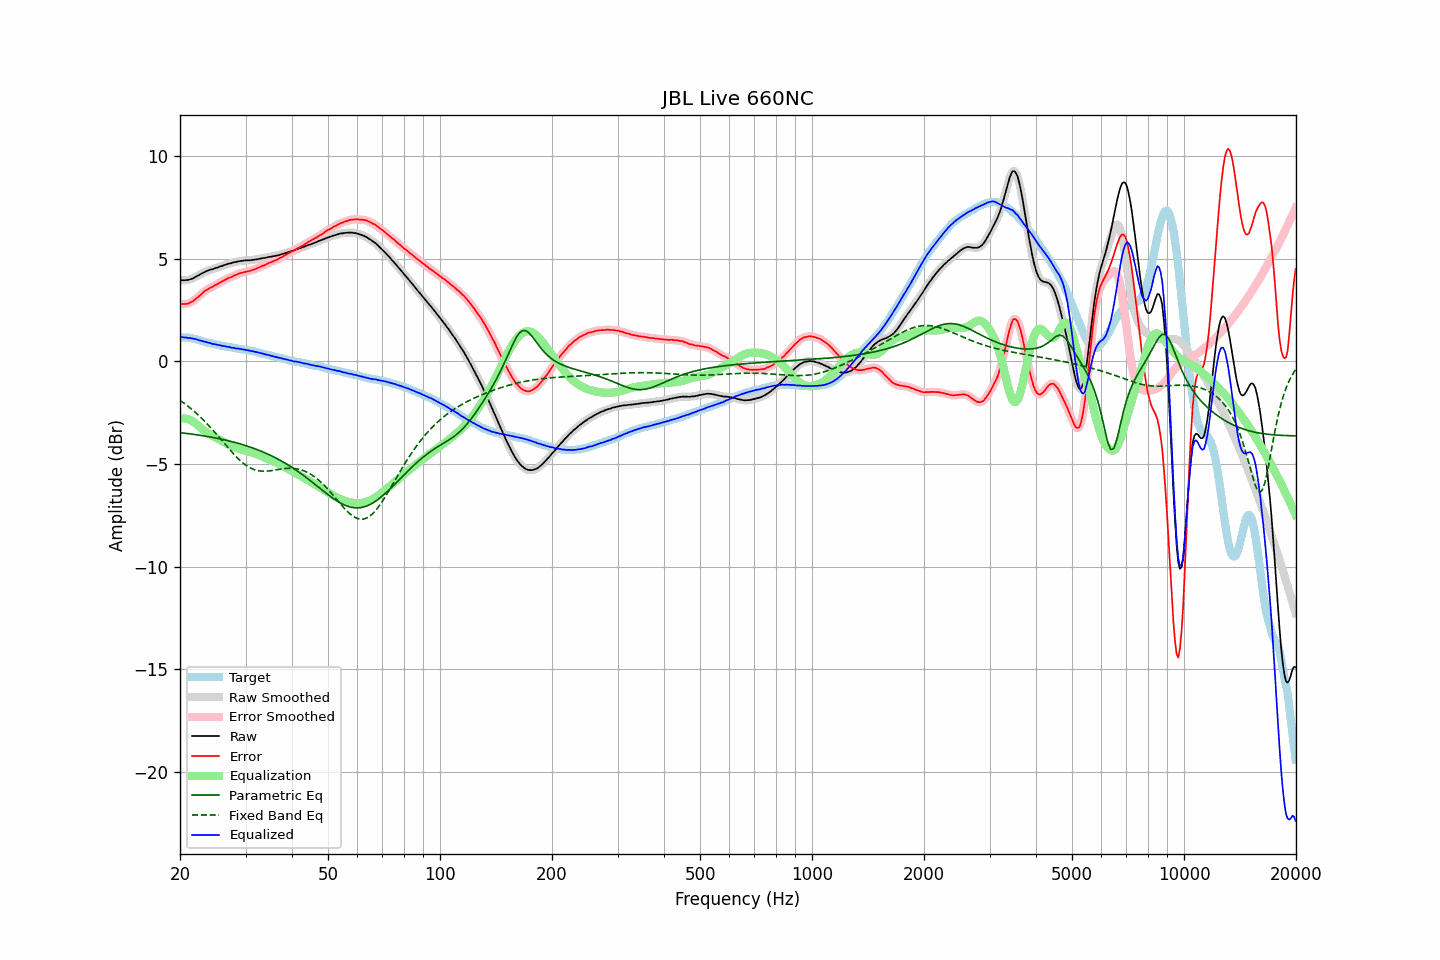

Data behind this chart, as committed beside it:
frequency, raw, error, smoothed, error_smoothed, equalization, parametric_eq, fixed_band_eq, equalized_raw, equalized_smoothed, target
20.00, 3.94, 2.78, 3.95, 2.79, -2.79, -3.47, -1.90, 1.16, 1.16, 1.16
20.20, 3.95, 2.79, 3.94, 2.78, -2.78, -3.48, -1.96, 1.17, 1.16, 1.16
20.40, 3.94, 2.78, 3.94, 2.78, -2.78, -3.49, -2.01, 1.16, 1.16, 1.16
20.61, 3.94, 2.78, 3.94, 2.78, -2.78, -3.50, -2.07, 1.16, 1.16, 1.16
20.81, 3.95, 2.79, 3.95, 2.79, -2.80, -3.51, -2.13, 1.15, 1.15, 1.16
21.02, 3.95, 2.79, 3.96, 2.81, -2.82, -3.52, -2.19, 1.13, 1.14, 1.16
21.23, 3.98, 2.84, 3.98, 2.84, -2.85, -3.53, -2.25, 1.13, 1.13, 1.14
21.44, 4.00, 2.88, 4.00, 2.88, -2.88, -3.54, -2.32, 1.12, 1.12, 1.13
21.66, 4.03, 2.92, 4.04, 2.93, -2.93, -3.55, -2.38, 1.10, 1.11, 1.11
21.87, 4.07, 2.99, 4.07, 2.98, -2.99, -3.56, -2.45, 1.09, 1.09, 1.09
22.09, 4.12, 3.05, 4.12, 3.05, -3.05, -3.57, -2.52, 1.08, 1.07, 1.08
22.31, 4.16, 3.12, 4.16, 3.11, -3.11, -3.59, -2.59, 1.05, 1.05, 1.05
22.54, 4.20, 3.18, 4.21, 3.18, -3.18, -3.60, -2.66, 1.02, 1.02, 1.03
22.76, 4.25, 3.25, 4.25, 3.25, -3.25, -3.61, -2.74, 1.00, 1.00, 1.00
22.99, 4.29, 3.32, 4.29, 3.32, -3.31, -3.62, -2.81, 0.98, 0.98, 0.97
23.22, 4.33, 3.39, 4.33, 3.38, -3.37, -3.64, -2.89, 0.96, 0.96, 0.94
23.45, 4.37, 3.45, 4.37, 3.44, -3.43, -3.65, -2.97, 0.94, 0.94, 0.92
23.69, 4.40, 3.49, 4.40, 3.49, -3.49, -3.66, -3.06, 0.92, 0.92, 0.91
23.92, 4.43, 3.54, 4.43, 3.54, -3.53, -3.68, -3.14, 0.90, 0.90, 0.89
24.16, 4.46, 3.58, 4.45, 3.58, -3.58, -3.69, -3.23, 0.88, 0.87, 0.88
24.40, 4.47, 3.61, 4.48, 3.62, -3.62, -3.70, -3.31, 0.85, 0.86, 0.86
24.65, 4.50, 3.66, 4.50, 3.66, -3.66, -3.72, -3.40, 0.84, 0.84, 0.84
24.89, 4.53, 3.71, 4.53, 3.70, -3.71, -3.73, -3.49, 0.83, 0.82, 0.82
25.14, 4.55, 3.74, 4.56, 3.75, -3.75, -3.75, -3.58, 0.80, 0.81, 0.81
25.39, 4.58, 3.79, 4.58, 3.79, -3.79, -3.76, -3.67, 0.79, 0.79, 0.79
25.65, 4.61, 3.83, 4.61, 3.83, -3.84, -3.78, -3.76, 0.78, 0.77, 0.78
25.91, 4.63, 3.88, 4.64, 3.88, -3.88, -3.80, -3.85, 0.75, 0.76, 0.75
26.16, 4.66, 3.92, 4.66, 3.92, -3.92, -3.82, -3.95, 0.74, 0.74, 0.74
26.43, 4.69, 3.96, 4.69, 3.97, -3.96, -3.83, -4.04, 0.73, 0.73, 0.73
26.69, 4.71, 4.00, 4.72, 4.01, -4.00, -3.85, -4.13, 0.71, 0.72, 0.71
26.96, 4.74, 4.04, 4.74, 4.04, -4.04, -3.87, -4.22, 0.70, 0.70, 0.70
27.23, 4.76, 4.08, 4.76, 4.07, -4.08, -3.89, -4.31, 0.69, 0.68, 0.69
27.50, 4.77, 4.10, 4.78, 4.11, -4.11, -3.91, -4.40, 0.66, 0.67, 0.68
27.77, 4.80, 4.15, 4.80, 4.14, -4.15, -3.93, -4.48, 0.66, 0.65, 0.65
28.05, 4.82, 4.18, 4.82, 4.18, -4.18, -3.95, -4.57, 0.64, 0.64, 0.64
28.33, 4.83, 4.21, 4.84, 4.21, -4.21, -3.97, -4.65, 0.62, 0.63, 0.62
28.62, 4.86, 4.25, 4.86, 4.24, -4.24, -3.99, -4.73, 0.62, 0.62, 0.61
28.90, 4.87, 4.27, 4.87, 4.27, -4.27, -4.01, -4.80, 0.60, 0.60, 0.60
29.19, 4.88, 4.30, 4.88, 4.30, -4.29, -4.04, -4.87, 0.59, 0.59, 0.58
29.48, 4.89, 4.31, 4.89, 4.32, -4.31, -4.06, -4.94, 0.58, 0.58, 0.58
29.78, 4.90, 4.33, 4.90, 4.34, -4.34, -4.08, -5.00, 0.57, 0.57, 0.57
30.08, 4.91, 4.35, 4.91, 4.35, -4.35, -4.11, -5.06, 0.56, 0.55, 0.56
30.38, 4.91, 4.38, 4.91, 4.37, -4.37, -4.13, -5.11, 0.54, 0.54, 0.54
30.68, 4.91, 4.39, 4.92, 4.39, -4.39, -4.16, -5.16, 0.52, 0.52, 0.53
30.99, 4.92, 4.42, 4.92, 4.41, -4.42, -4.19, -5.20, 0.51, 0.51, 0.50
31.30, 4.93, 4.44, 4.93, 4.44, -4.44, -4.21, -5.24, 0.49, 0.49, 0.49
31.61, 4.94, 4.46, 4.94, 4.46, -4.47, -4.24, -5.27, 0.47, 0.47, 0.48
31.93, 4.95, 4.49, 4.95, 4.50, -4.50, -4.27, -5.29, 0.46, 0.46, 0.46
32.24, 4.96, 4.53, 4.96, 4.53, -4.53, -4.30, -5.32, 0.44, 0.44, 0.43
32.57, 4.98, 4.56, 4.98, 4.56, -4.56, -4.33, -5.33, 0.42, 0.42, 0.42
32.89, 4.99, 4.59, 4.99, 4.60, -4.59, -4.36, -5.34, 0.40, 0.40, 0.41
33.22, 5.01, 4.64, 5.01, 4.63, -4.63, -4.39, -5.35, 0.38, 0.38, 0.37
33.55, 5.02, 4.66, 5.02, 4.66, -4.66, -4.43, -5.35, 0.36, 0.36, 0.36
33.89, 5.03, 4.69, 5.04, 4.70, -4.70, -4.46, -5.35, 0.33, 0.34, 0.34
34.23, 5.05, 4.73, 5.05, 4.73, -4.73, -4.50, -5.35, 0.32, 0.32, 0.32
34.57, 5.07, 4.77, 5.07, 4.77, -4.77, -4.53, -5.34, 0.31, 0.30, 0.30
34.92, 5.08, 4.81, 5.08, 4.80, -4.80, -4.57, -5.33, 0.28, 0.28, 0.28
35.27, 5.09, 4.83, 5.09, 4.84, -4.83, -4.61, -5.32, 0.26, 0.26, 0.26
35.62, 5.11, 4.87, 5.11, 4.87, -4.87, -4.64, -5.31, 0.24, 0.24, 0.24
35.97, 5.12, 4.90, 5.12, 4.90, -4.90, -4.68, -5.30, 0.22, 0.22, 0.22
... 635 more rows
